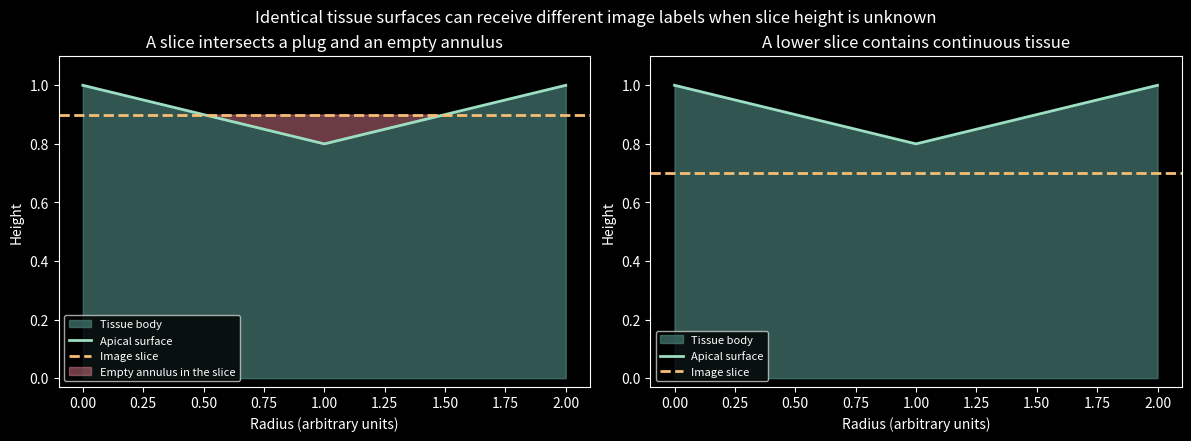

Write Python code to recreate this figure. (Note: this script raises an exception after producing the figure.)
"""Original schematic of the missing-slice observation ambiguity."""
from pathlib import Path
import matplotlib
matplotlib.use('Agg')
import matplotlib.pyplot as plt
import numpy as np

plt.style.use('dark_background')
r=np.linspace(0,2,501)
top=np.interp(r,[0,1,2],[1,.8,1])
fig,axes=plt.subplots(1,2,figsize=(11.8,4.3),constrained_layout=True)
for ax,slice_z,label in zip(axes,[.9,.7],['A slice intersects a plug and an empty annulus','A lower slice contains continuous tissue']):
    ax.fill_between(r,0,top,color='#467c75',alpha=.7,label='Tissue body')
    ax.plot(r,top,color='#9cdec1',lw=2,label='Apical surface')
    ax.axhline(slice_z,color='#f6bd73',ls='--',lw=2,label='Image slice')
    absent=top<slice_z
    if absent.any():
        ax.fill_between(r,top,slice_z,where=absent,color='#d87988',alpha=.5,label='Empty annulus in the slice')
    ax.set(xlabel='Radius (arbitrary units)',ylabel='Height',ylim=(-.03,1.1),title=label)
    ax.legend(fontsize=8,loc='lower left')
fig.suptitle('Identical tissue surfaces can receive different image labels when slice height is unknown',fontsize=12)
root=Path(__file__).resolve().parents[1]
fig.savefig(root/'docs/assets/slice_observer.png',dpi=170)
plt.close(fig)
